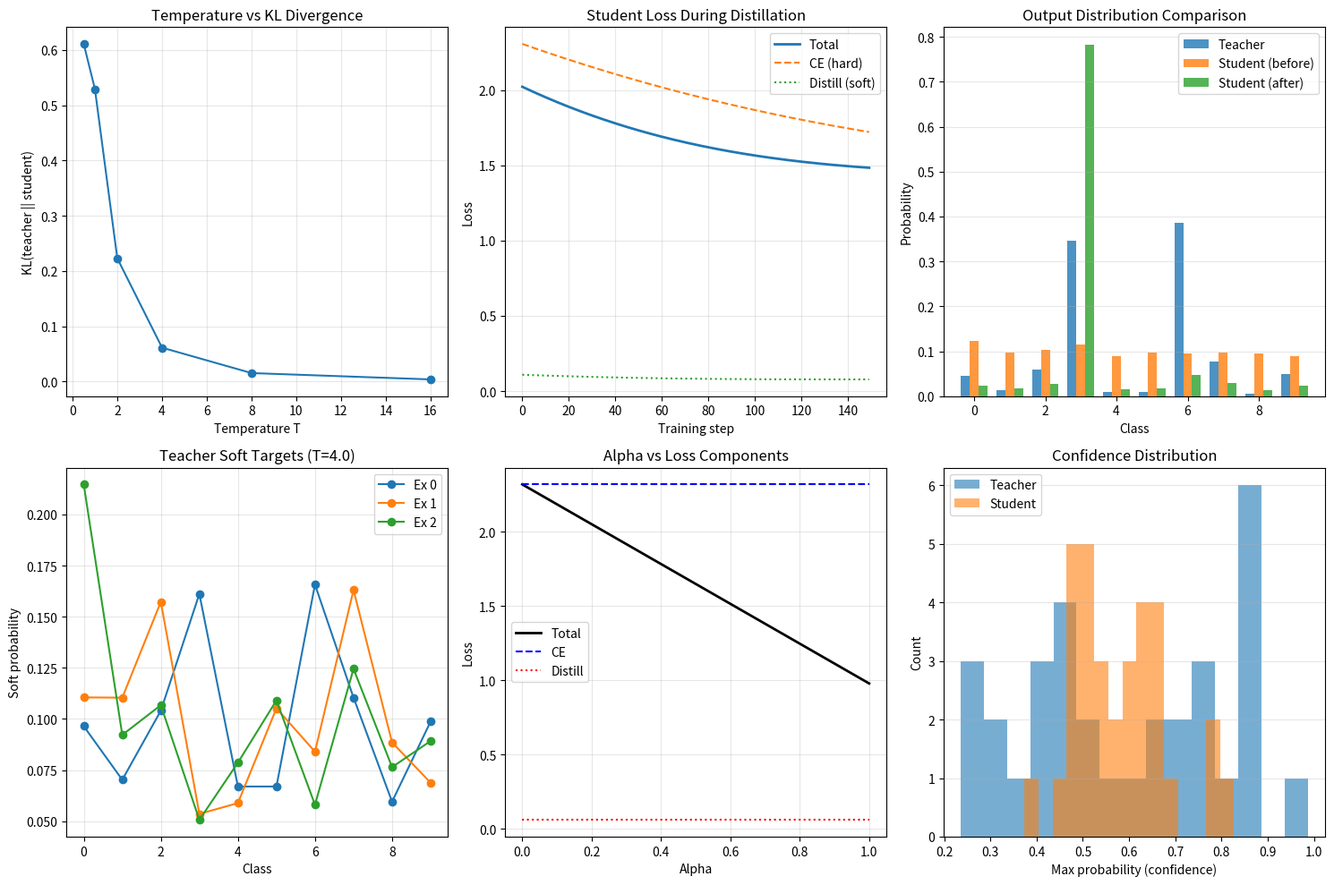

Python code for this plot: (Note: this script raises an exception after producing the figure.)
"""
09.11 Knowledge Distillation — Temperature-scaled logit distillation with analysis.
"""
import numpy as np
import matplotlib.pyplot as plt

def softmax(x, T=1.0, axis=-1):
    x = x / T
    e = np.exp(x - np.max(x, axis=axis, keepdims=True))
    return e / np.sum(e, axis=axis, keepdims=True)

def cross_entropy(logits, labels):
    N, C = logits.shape
    probs = softmax(logits, T=1.0)
    return -np.mean(np.log(probs[np.arange(N), labels] + 1e-10))

def kl_divergence(p, q):
    return np.sum(p * (np.log(p + 1e-10) - np.log(q + 1e-10)), axis=-1)

def distillation_loss(student_logits, teacher_logits, labels, T=4.0, alpha=0.5):
    N, C = student_logits.shape
    teacher_probs = softmax(teacher_logits, T=T)
    student_probs = softmax(student_logits, T=T)
    distill = kl_divergence(teacher_probs, student_probs).mean()
    ce_loss = cross_entropy(student_logits / T, labels)
    loss = (1 - alpha) * ce_loss + alpha * T * T * distill
    return loss, ce_loss, distill

def calibrate_teacher(student_logits, teacher_logits, labels,
                      temps=[1.0, 2.0, 4.0, 6.0, 10.0], alpha=0.5):
    results = []
    for T in temps:
        loss, ce, distill = distillation_loss(
            student_logits, teacher_logits, labels, T=T, alpha=alpha)
        results.append((T, loss, ce, distill))
    return results

def student_training_simulation(n_steps=200, N=32, C=10, T=4.0, alpha=0.5):
    np.random.seed(42)
    teacher_logits = np.random.randn(N, C) * 2.0
    labels = np.random.randint(0, C, size=N)
    student_logits = np.random.randn(N, C) * 0.1
    loss_history = []
    lr = 0.05
    for step in range(n_steps):
        loss, ce, distill = distillation_loss(
            student_logits, teacher_logits, labels, T=T, alpha=alpha)
        loss_history.append((loss, ce, distill))
        grad = np.zeros_like(student_logits)
        teacher_probs = softmax(teacher_logits, T=T)
        student_probs = softmax(student_logits, T=T)
        grad_ce = student_probs - np.eye(C)[labels]
        grad_distill = (student_probs - teacher_probs) / T
        grad = (1 - alpha) * grad_ce + alpha * T * T * grad_distill
        student_logits -= lr * grad
    return student_logits, np.array(loss_history), teacher_logits, labels

if __name__ == "__main__":
    np.random.seed(42)
    print("=== Knowledge Distillation ===\n")

    N, C = 32, 10
    student_logits = np.random.randn(N, C) * 0.5
    teacher_logits = np.random.randn(N, C) * 3.0
    labels = np.random.randint(0, C, size=N)

    loss, ce, distill = distillation_loss(student_logits, teacher_logits, labels)
    print(f"Total loss:      {loss:.4f}")
    print(f"CE (hard):       {ce:.4f}")
    print(f"Distill (soft):  {distill:.4f}")

    # Temperature sweep
    print("\nTemperature effect on KL divergence:")
    temps = [0.5, 1.0, 2.0, 4.0, 8.0, 16.0]
    for T in temps:
        teacher_soft = softmax(teacher_logits, T=T)
        student_soft = softmax(student_logits, T=T)
        kl = kl_divergence(teacher_soft, student_soft).mean()
        teacher_entropy = -np.sum(teacher_soft * np.log(teacher_soft + 1e-10),
                                  axis=-1).mean()
        print(f"  T={T:5.1f}: KL={kl:.4f}, H(teacher)={teacher_entropy:.4f}")

    # Alpha sweep
    print("\nAlpha effect on loss components:")
    for alpha in [0.0, 0.25, 0.5, 0.75, 1.0]:
        loss_a, ce_a, distill_a = distillation_loss(
            student_logits, teacher_logits, labels, T=4.0, alpha=alpha)
        print(f"  alpha={alpha:.2f}: total={loss_a:.4f}, "
              f"CE={ce_a:.4f}, distill={distill_a:.4f}")

    # Simulate student training via distillation
    print("\nSimulating student training via distillation...")
    student_final, loss_hist, teacher_logits, labels = \
        student_training_simulation(n_steps=150)

    print(f"Student CE before: {cross_entropy(np.random.randn(N, C) * 0.1, labels):.4f}")
    print(f"Student CE after:  {cross_entropy(student_final, labels):.4f}")
    print(f"Teacher CE:        {cross_entropy(teacher_logits, labels):.4f}")

    # Prediction agreement
    teacher_preds = np.argmax(softmax(teacher_logits), axis=1)
    student_preds = np.argmax(softmax(student_final), axis=1)
    agreement = np.mean(teacher_preds == student_preds)
    print(f"Teacher-student prediction agreement: {agreement:.1%}")

    # Visualization
    fig, axes = plt.subplots(2, 3, figsize=(15, 10))

    # Temperature effect
    T_vals = np.array(temps)
    kl_vals = []
    for T in T_vals:
        tp = softmax(teacher_logits, T=T)
        sp = softmax(student_logits, T=T)
        kl_vals.append(kl_divergence(tp, sp).mean())
    kl_vals = np.array(kl_vals)
    axes[0, 0].plot(T_vals, kl_vals, 'o-')
    axes[0, 0].set_xlabel("Temperature T")
    axes[0, 0].set_ylabel("KL(teacher || student)")
    axes[0, 0].set_title("Temperature vs KL Divergence")
    axes[0, 0].grid(True, alpha=0.3)

    # Training simulation
    axes[0, 1].plot(loss_hist[:, 0], label='Total', lw=2)
    axes[0, 1].plot(loss_hist[:, 1], label='CE (hard)', ls='--')
    axes[0, 1].plot(loss_hist[:, 2], label='Distill (soft)', ls=':')
    axes[0, 1].set_xlabel("Training step")
    axes[0, 1].set_ylabel("Loss")
    axes[0, 1].set_title("Student Loss During Distillation")
    axes[0, 1].legend()
    axes[0, 1].grid(True, alpha=0.3)

    # Softmax distributions
    sample_idx = 0
    teacher_probs = softmax(teacher_logits[sample_idx:sample_idx + 1], T=1.0).ravel()
    student_before = softmax(np.random.randn(1, C) * 0.1, T=1.0).ravel()
    student_after = softmax(student_final[sample_idx:sample_idx + 1], T=1.0).ravel()
    x_pos = np.arange(C)
    w = 0.25
    axes[0, 2].bar(x_pos - w, teacher_probs, w, label='Teacher', alpha=0.8)
    axes[0, 2].bar(x_pos, student_before, w, label='Student (before)', alpha=0.8)
    axes[0, 2].bar(x_pos + w, student_after, w, label='Student (after)', alpha=0.8)
    axes[0, 2].set_xlabel("Class")
    axes[0, 2].set_ylabel("Probability")
    axes[0, 2].set_title("Output Distribution Comparison")
    axes[0, 2].legend()
    axes[0, 2].grid(True, axis='y', alpha=0.3)

    # Soft vs hard target visualisation
    T_show = 4.0
    teacher_soft = softmax(teacher_logits[:3], T=T_show)
    for i in range(3):
        axes[1, 0].plot(teacher_soft[i], 'o-', lw=1.5, label=f'Ex {i}')
    axes[1, 0].set_xlabel("Class")
    axes[1, 0].set_ylabel("Soft probability")
    axes[1, 0].set_title(f"Teacher Soft Targets (T={T_show})")
    axes[1, 0].legend()
    axes[1, 0].grid(True, alpha=0.3)

    # Alpha vs loss trade-off
    alphas = np.linspace(0, 1, 11)
    total_losses = []
    ce_losses = []
    distill_losses = []
    for alpha in alphas:
        l, c, d = distillation_loss(student_logits, teacher_logits,
                                     labels, T=4.0, alpha=alpha)
        total_losses.append(l)
        ce_losses.append(c)
        distill_losses.append(d)
    axes[1, 1].plot(alphas, total_losses, 'k-', lw=2, label='Total')
    axes[1, 1].plot(alphas, ce_losses, 'b--', label='CE')
    axes[1, 1].plot(alphas, distill_losses, 'r:', label='Distill')
    axes[1, 1].set_xlabel("Alpha")
    axes[1, 1].set_ylabel("Loss")
    axes[1, 1].set_title("Alpha vs Loss Components")
    axes[1, 1].legend()
    axes[1, 1].grid(True, alpha=0.3)

    # Teacher confidence vs distillation benefit
    axes[1, 2].hist(np.max(softmax(teacher_logits), axis=1),
                    bins=15, alpha=0.6, label='Teacher')
    axes[1, 2].hist(np.max(softmax(student_final), axis=1),
                    bins=15, alpha=0.6, label='Student')
    axes[1, 2].set_xlabel("Max probability (confidence)")
    axes[1, 2].set_ylabel("Count")
    axes[1, 2].set_title("Confidence Distribution")
    axes[1, 2].legend()
    axes[1, 2].grid(True, axis='y', alpha=0.3)

    plt.tight_layout()
    plt.savefig("../../assets/phase09/distillation.png")
    plt.close()
    print("\nFigure saved to distillation.png")

    # Edge cases
    print("\n=== Edge Cases ===")
    N_e, C_e = 4, 5
    s_e = np.zeros((N_e, C_e))
    s_e[np.arange(N_e), np.random.randint(0, C_e, N_e)] = 10.0
    t_e = np.ones((N_e, C_e)) * 2.0
    labels_e = np.random.randint(0, C_e, N_e)
    loss_e, ce_e, dist_e = distillation_loss(s_e, t_e, labels_e)
    print(f"  Extreme logits: loss={loss_e:.4f}, CE={ce_e:.4f}, distill={dist_e:.4f}")

    t_identical = s_e.copy()
    l_e2, _, _ = distillation_loss(s_e, t_identical, labels_e)
    print(f"  Teacher = student: loss={l_e2:.4f}")

    # T=1 should reduce to CE (with alpha=0)
    s_1 = np.random.randn(N_e, C_e) * 0.5
    t_1 = np.random.randn(N_e, C_e) * 2.0
    l_e3, c_e3, d_e3 = distillation_loss(s_1, t_1, labels_e, T=1.0, alpha=0.0)
    ce_direct = cross_entropy(s_1, labels_e)
    print(f"  alpha=0, T=1: loss={l_e3:.4f}, direct CE={ce_direct:.4f}")
